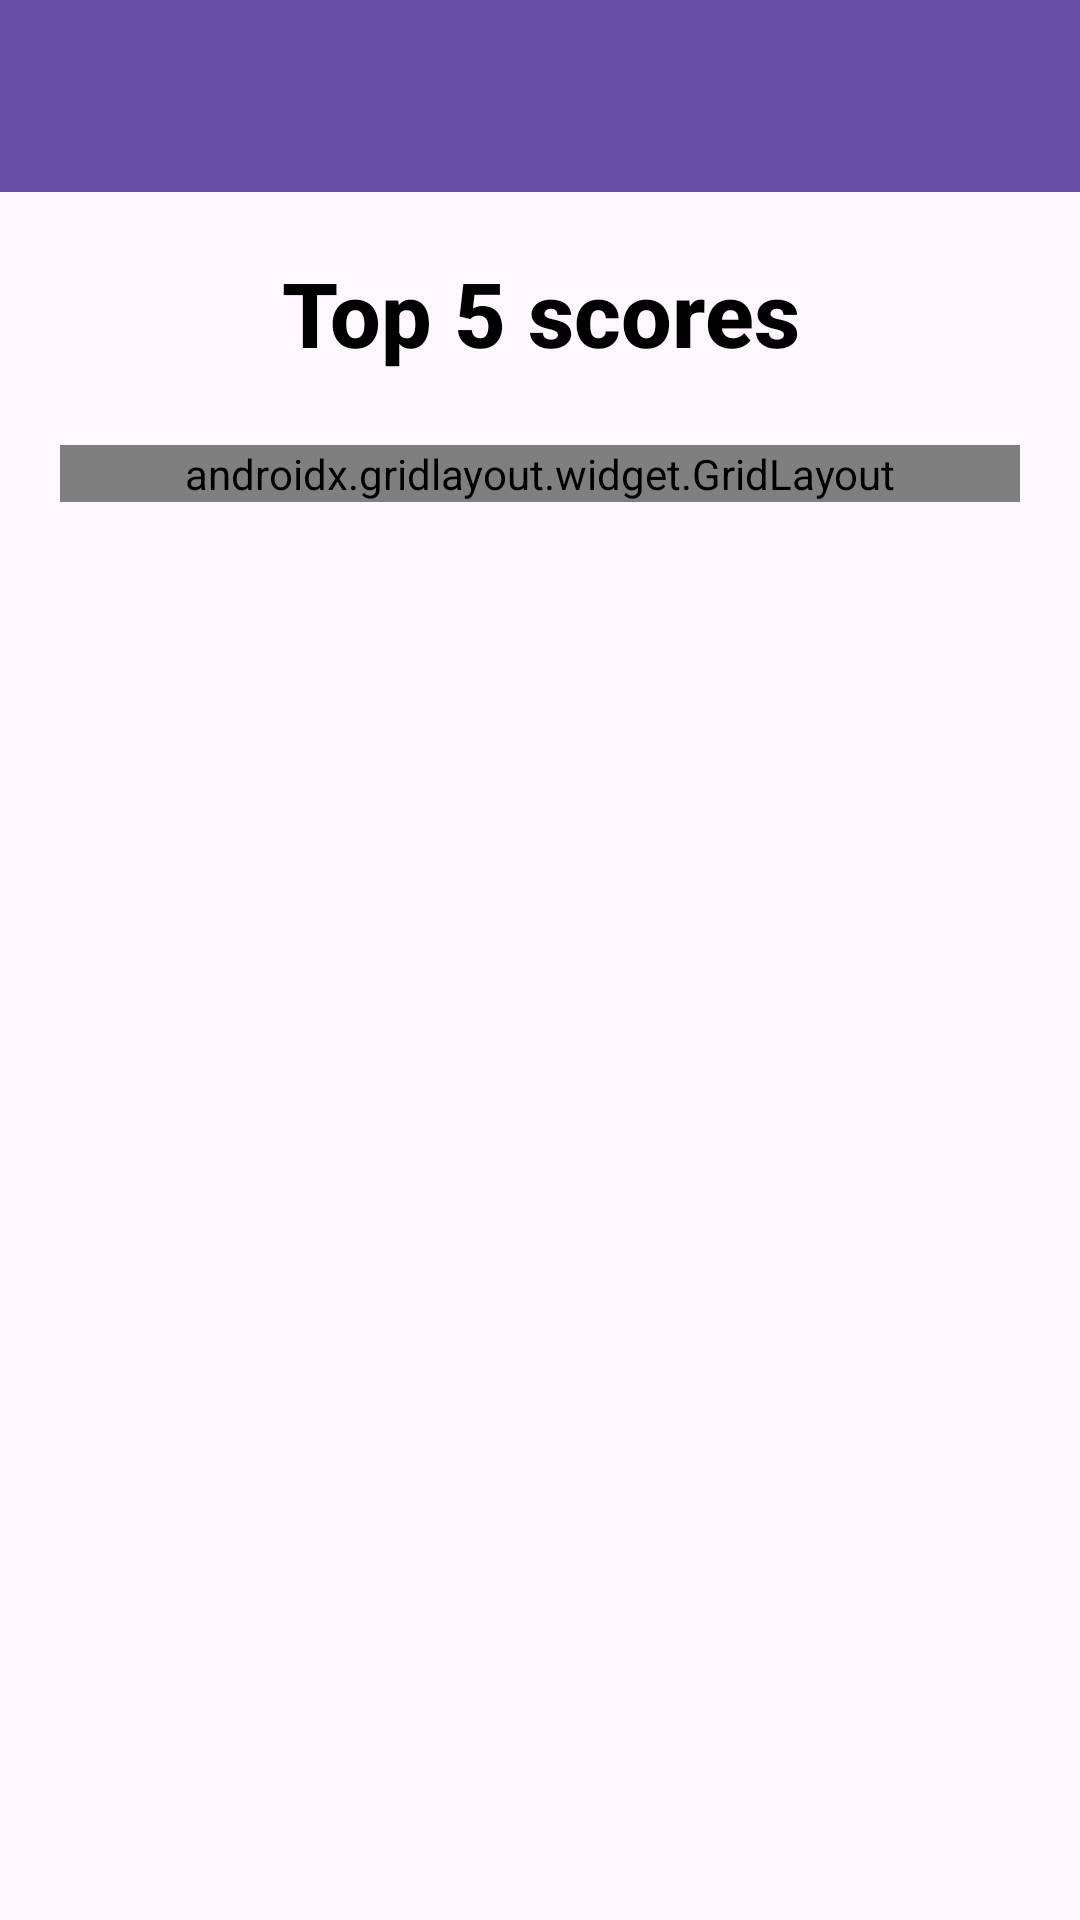

Write the Android layout XML for this screen, with the resource values it uses.
<!-- AndroidManifest.xml: application theme Theme.TriviaApp -->
<!-- res/layout/activity_leaderboard.xml -->
<?xml version="1.0" encoding="utf-8"?>
<androidx.constraintlayout.widget.ConstraintLayout xmlns:android="http://schemas.android.com/apk/res/android"
        xmlns:tools="http://schemas.android.com/tools"
        xmlns:app="http://schemas.android.com/apk/res-auto"
        android:id="@+id/main"
        android:layout_width="match_parent"
        android:layout_height="match_parent"
        tools:context=".activities.Leaderboard">

    <LinearLayout
            android:layout_width="match_parent"
            android:layout_height="match_parent"
            android:orientation="vertical">

        <androidx.appcompat.widget.Toolbar
                android:id="@+id/toolbar"
                android:layout_width="match_parent"
                android:layout_height="?attr/actionBarSize"
                android:background="?attr/colorPrimary"
                app:titleTextColor="@android:color/white" />

        <LinearLayout
                android:orientation="vertical"
                android:layout_width="match_parent"
                android:layout_height="match_parent"
                android:padding="20dp">

            <TextView
                    android:text="Top 5 scores"
                    android:layout_width="match_parent"
                    android:layout_height="wrap_content"
                    android:id="@+id/textView3"
                    style="@style/HeaderTextStyle" />

            <androidx.gridlayout.widget.GridLayout
                    android:layout_width="match_parent"
                    android:layout_height="wrap_content"
                    app:columnCount="2"
                    app:rowCount="5"
                    android:layoutDirection="ltr"
                    android:layout_marginTop="16dp">

                
                <TextView
                        android:id="@+id/tvRankName1"
                        app:layout_column="0"
                        app:layout_row="0"
                        app:layout_columnWeight="1"
                        app:layout_gravity="fill_horizontal"
                        android:textColor="@android:color/darker_gray"
                        android:text="1. User One"
                        android:textSize="26sp"
                        android:padding="8dp" />

                <TextView
                        android:id="@+id/tvScore1"
                        app:layout_column="1"
                        app:layout_row="0"
                        app:layout_gravity="end"
                        android:text="No data"
                        android:textSize="26sp"
                        android:padding="8dp" />

                
                <TextView
                        android:id="@+id/tvRankName2"
                        app:layout_column="0"
                        app:layout_row="1"
                        app:layout_columnWeight="1"
                        app:layout_gravity="fill_horizontal"
                        android:textColor="@android:color/darker_gray"
                        android:text="2. User Two"
                        android:textSize="26sp"
                        android:padding="8dp" />

                <TextView
                        android:id="@+id/tvScore2"
                        app:layout_column="1"
                        app:layout_row="1"
                        app:layout_gravity="end"
                        android:text="No data"
                        android:textSize="26sp"
                        android:padding="8dp" />

                
                <TextView
                        android:id="@+id/tvRankName3"
                        app:layout_column="0"
                        app:layout_row="2"
                        app:layout_columnWeight="1"
                        app:layout_gravity="fill_horizontal"
                        android:textColor="@android:color/darker_gray"
                        android:text="3. User Three"
                        android:textSize="26sp"
                        android:padding="8dp" />

                <TextView
                        android:id="@+id/tvScore3"
                        app:layout_column="1"
                        app:layout_row="2"
                        app:layout_gravity="end"
                        android:text="No data"
                        android:textSize="26sp"
                        android:padding="8dp" />

                
                <TextView
                        android:id="@+id/tvRankName4"
                        app:layout_column="0"
                        app:layout_row="3"
                        app:layout_columnWeight="1"
                        app:layout_gravity="fill_horizontal"
                        android:textColor="@android:color/darker_gray"
                        android:text="4. User Four"
                        android:textSize="26sp"
                        android:padding="8dp" />

                <TextView
                        android:id="@+id/tvScore4"
                        app:layout_column="1"
                        app:layout_row="3"
                        app:layout_gravity="end"
                        android:text="No data"
                        android:textSize="26sp"
                        android:padding="8dp" />

                
                <TextView
                        android:id="@+id/tvRankName5"
                        app:layout_column="0"
                        app:layout_row="4"
                        app:layout_columnWeight="1"
                        app:layout_gravity="fill_horizontal"
                        android:textColor="@android:color/darker_gray"
                        android:text="5. User Five"
                        android:textSize="26sp"
                        android:padding="8dp" />

                <TextView
                        android:id="@+id/tvScore5"
                        app:layout_column="1"
                        app:layout_row="4"
                        app:layout_gravity="end"
                        android:text="No data"
                        android:textSize="26sp"
                        android:padding="8dp" />

            </androidx.gridlayout.widget.GridLayout>
        </LinearLayout>

    </LinearLayout>

</androidx.constraintlayout.widget.ConstraintLayout>
<!-- resources referenced by this layout -->
<resources>
  <style name="HeaderTextStyle">
          <item name="android:textSize">30sp</item>
          <item name="android:textAlignment">center</item>
          <item name="android:textColor">@color/material_dynamic_primary0</item>
          <item name="android:textStyle">bold</item>
          <item name="android:fontFamily">sans-serif-medium</item>
          <item name="android:paddingBottom">8dp</item>
      </style>
  <style name="Theme.TriviaApp" parent="Base.Theme.TriviaApp" />
  <style name="Base.Theme.TriviaApp" parent="Theme.Material3.DayNight.NoActionBar">
          
          
      </style>
</resources>
